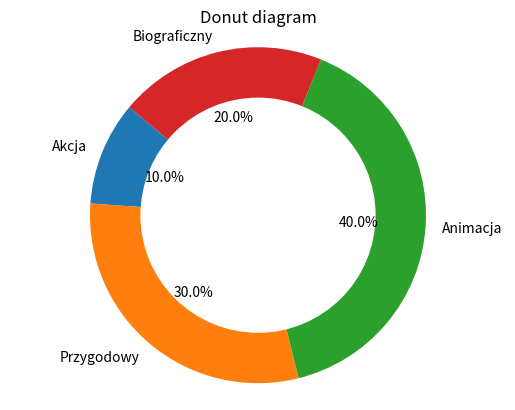

The script that saved this image:
import matplotlib.pyplot as plt

labels =[
    "Akcja",
    "Przygodowy",
    "Animacja",
    "Biograficzny"
]


sizes = [10,30,40,20]

plt.pie(sizes, labels=labels, autopct='%1.1f%%',startangle=140)

center_circle = plt.Circle((0,0),0.7,fc='white')
fig = plt.gcf()
fig.gca().add_artist(center_circle)

plt.axis ('equal')
plt.title('Donut diagram')
plt.show()
plt.savefig('diagram_kolowy.png', dpi=300)
